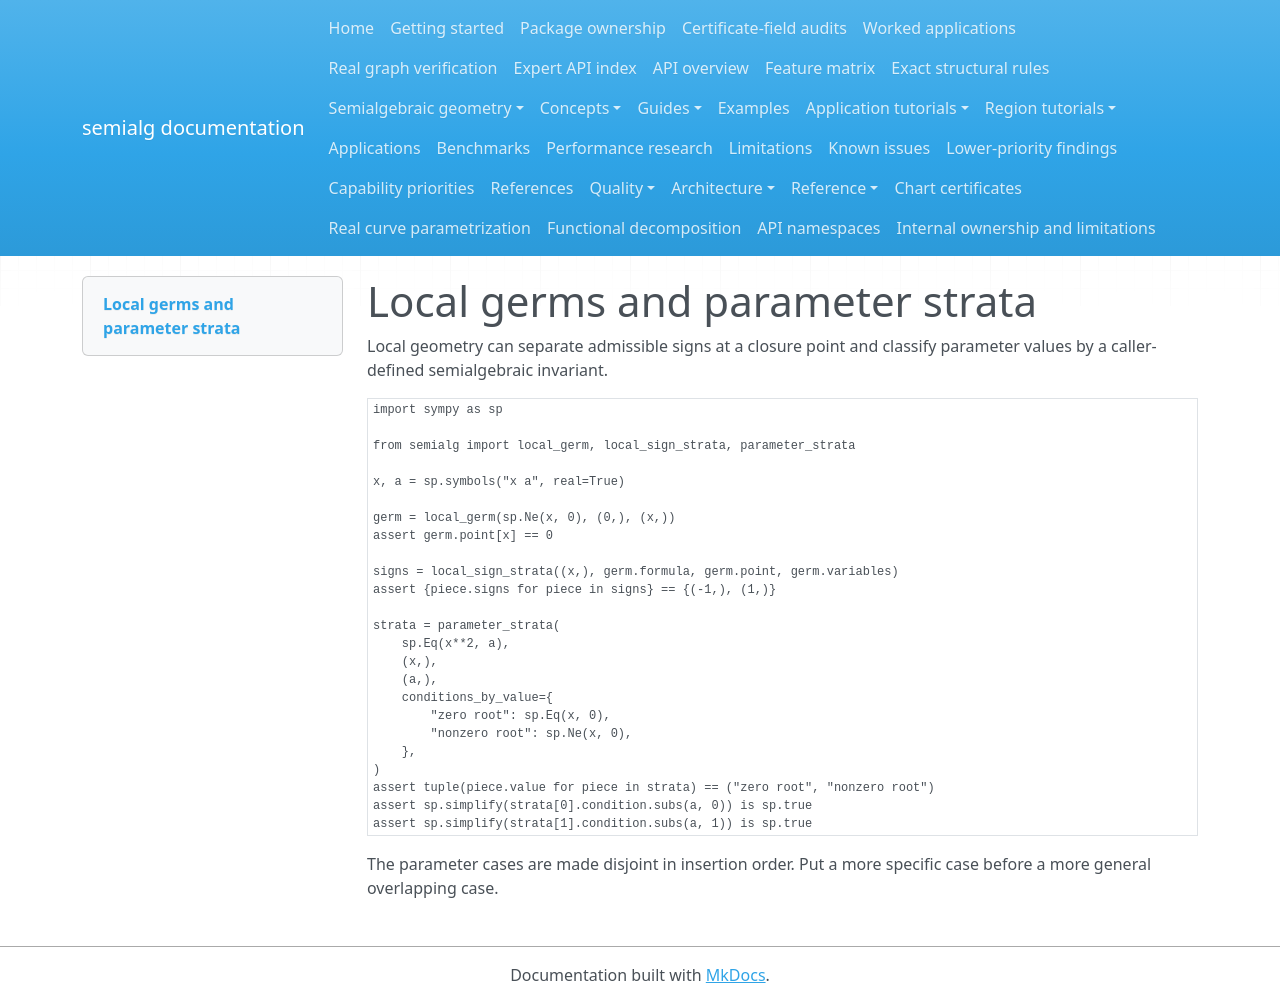

repository: BhuvaneshBhatt/semialg · page: examples/23_local_germs_and_parameter_strata/index.html · generator: mkdocs

# Local germs and parameter strata

Local geometry can separate admissible signs at a closure point and classify parameter values by a caller-defined semialgebraic invariant.

<!-- semialg-exec -->
```python
import sympy as sp

from semialg import local_germ, local_sign_strata, parameter_strata

x, a = sp.symbols("x a", real=True)

germ = local_germ(sp.Ne(x, 0), (0,), (x,))
assert germ.point[x] == 0

signs = local_sign_strata((x,), germ.formula, germ.point, germ.variables)
assert {piece.signs for piece in signs} == {(-1,), (1,)}

strata = parameter_strata(
    sp.Eq(x**2, a),
    (x,),
    (a,),
    conditions_by_value={
        "zero root": sp.Eq(x, 0),
        "nonzero root": sp.Ne(x, 0),
    },
)
assert tuple(piece.value for piece in strata) == ("zero root", "nonzero root")
assert sp.simplify(strata[0].condition.subs(a, 0)) is sp.true
assert sp.simplify(strata[1].condition.subs(a, 1)) is sp.true
```

The parameter cases are made disjoint in insertion order. Put a more specific case before a more general overlapping case.
